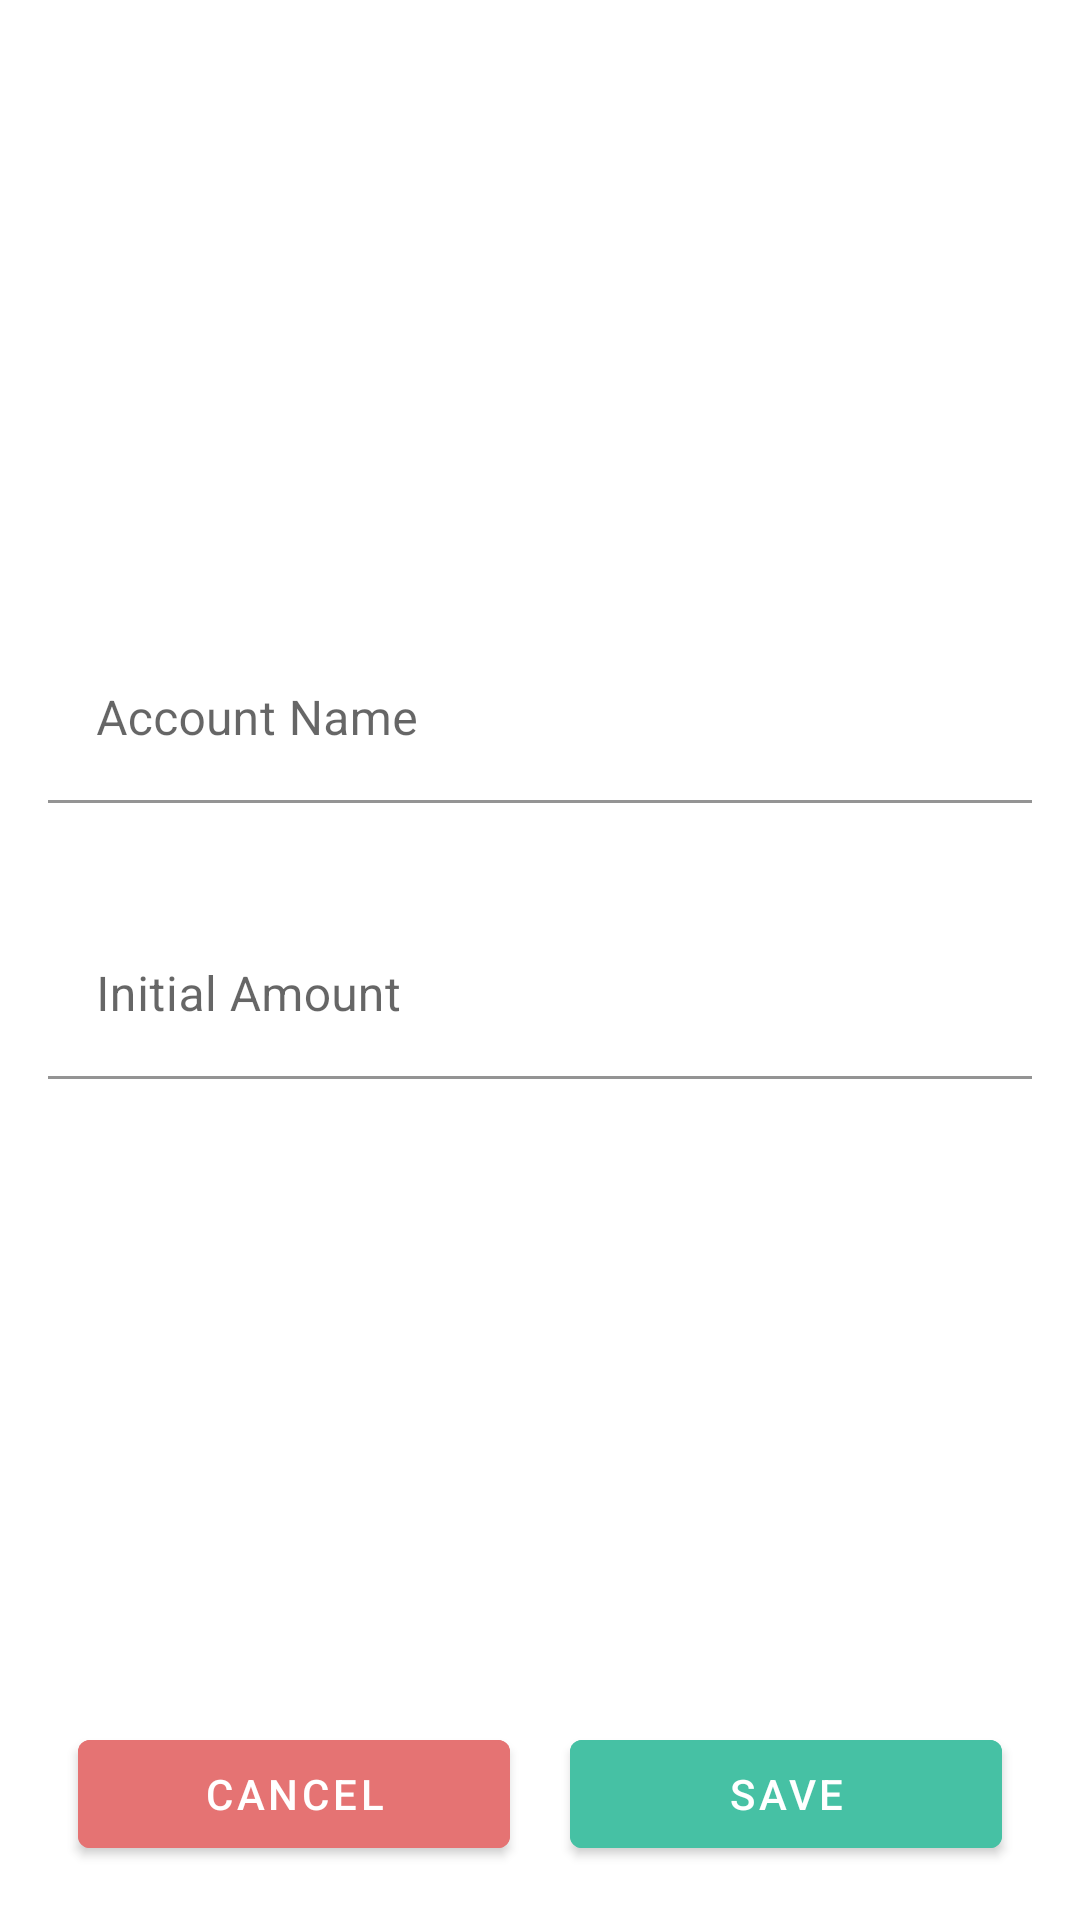

Android layout source for this screen:
<!-- AndroidManifest.xml: application theme AppTheme -->
<!-- res/layout/activity_add_accounts.xml -->
<?xml version="1.0" encoding="utf-8"?>
<layout xmlns:android="http://schemas.android.com/apk/res/android"
    xmlns:app="http://schemas.android.com/apk/res-auto"
    xmlns:tools="http://schemas.android.com/tools">

    <androidx.constraintlayout.widget.ConstraintLayout
        android:layout_width="match_parent"
        android:layout_height="match_parent"
        tools:context=".activity.AddAccountsActivity">

        <ImageView
            android:id="@+id/ivAccountLogo"
            android:layout_width="0dp"
            android:layout_height="0dp"
            android:layout_marginBottom="116dp"
            android:paddingStart="16dp"
            android:paddingTop="16dp"
            android:paddingEnd="16dp"
            android:paddingBottom="16dp"
            app:layout_constraintBottom_toTopOf="@+id/tilAccountName"
            app:layout_constraintDimensionRatio="2:1"
            app:layout_constraintEnd_toEndOf="parent"
            app:layout_constraintStart_toStartOf="parent"
            app:layout_constraintTop_toTopOf="parent"
            app:srcCompat="@drawable/ic_accounts" />

        <com.google.android.material.textfield.TextInputLayout
            android:id="@+id/tilAccountName"
            android:layout_width="match_parent"
            android:layout_height="wrap_content"
            android:layout_marginStart="16dp"
            android:layout_marginTop="32dp"
            android:layout_marginEnd="16dp"
            android:background="@android:color/transparent"
            android:layout_marginBottom="8dp"
            android:hint="@string/account_name"
            app:errorEnabled="true"
            app:layout_constraintTop_toBottomOf="@+id/ivAccountLogo">

            <com.google.android.material.textfield.TextInputEditText
                android:id="@+id/txtAccountName"
                android:layout_width="match_parent"
                android:background="@android:color/transparent"
                android:layout_height="wrap_content"
                android:inputType="textEmailAddress" />

        </com.google.android.material.textfield.TextInputLayout>

        <com.google.android.material.textfield.TextInputLayout
            android:id="@+id/tilInitialAccount"
            android:layout_width="match_parent"
            android:layout_height="wrap_content"
            android:layout_marginStart="16dp"
            android:layout_marginTop="16dp"
            android:layout_marginEnd="16dp"
            android:layout_marginBottom="8dp"
            android:hint="@string/initial_amount"
            app:errorEnabled="true"
            app:layout_constraintTop_toBottomOf="@+id/tilAccountName">

            <com.google.android.material.textfield.TextInputEditText
                android:id="@+id/txtInitialAccount"
                android:layout_width="match_parent"
                android:background="@android:color/transparent"
                android:layout_height="wrap_content"
                android:inputType="numberDecimal" />

        </com.google.android.material.textfield.TextInputLayout>

        <LinearLayout
            android:layout_width="match_parent"
            android:layout_height="wrap_content"
            android:orientation="horizontal"
            android:weightSum="100"
            android:layout_marginStart="16dp"
            android:layout_marginTop="16dp"
            android:layout_marginEnd="16dp"
            android:layout_marginBottom="8dp"
            app:layout_constraintBottom_toBottomOf="parent"
            app:layout_constraintStart_toStartOf="parent">

            <com.google.android.material.button.MaterialButton
                android:id="@+id/bCancel"
                android:layout_width="0dp"
                android:layout_height="wrap_content"
                android:layout_weight="50"
                android:layout_margin="10dp"
                android:text="@string/cancel"
                android:textColor="@android:color/white"
                android:theme="@style/MyCancelButton"
                android:visibility="visible"/>

            <com.google.android.material.button.MaterialButton
                android:id="@+id/bSave"
                android:layout_width="0dp"
                android:layout_height="wrap_content"
                android:layout_weight="50"
                android:layout_margin="10dp"
                android:text="@string/save"
                android:textColor="@android:color/white"
                android:theme="@style/MyButtonDark"
                android:visibility="visible"/>
        </LinearLayout>



    </androidx.constraintlayout.widget.ConstraintLayout>
</layout>
<!-- resources referenced by this layout -->
<resources>
  <string name="account_name">Account Name</string>
  <string name="cancel">Cancel</string>
  <string name="initial_amount">Initial Amount</string>
  <string name="save">Save</string>
  <style name="MyButtonDark" parent="Widget.MaterialComponents.Button">
          <item name="android:backgroundTint">@color/colorPrimary</item>
          <item name="colorButtonNormal">@color/colorPrimary</item>
      </style>
  <style name="MyCancelButton" parent="Widget.MaterialComponents.Button">
          <item name="android:backgroundTint">@color/md_red_300</item>
          <item name="colorButtonNormal">@color/md_red_300</item>
      </style>
  <style name="AppTheme" parent="Theme.MaterialComponents.Light.NoActionBar">
          
          <item name="colorPrimary">@color/colorPrimary</item>
          <item name="colorPrimaryDark">@color/colorPrimaryDark</item>
          <item name="colorAccent">@color/colorAccent</item>
          <item name="android:windowCloseOnTouchOutside">false</item>
          <item name="android:textColorHint">#777777</item>
      </style>
  <color name="colorPrimary">#46c1a4</color>
  <color name="md_red_300">#E57373</color>
  <color name="colorPrimaryDark">#35917b</color>
  <color name="colorAccent">#03DAC5</color>
</resources>
